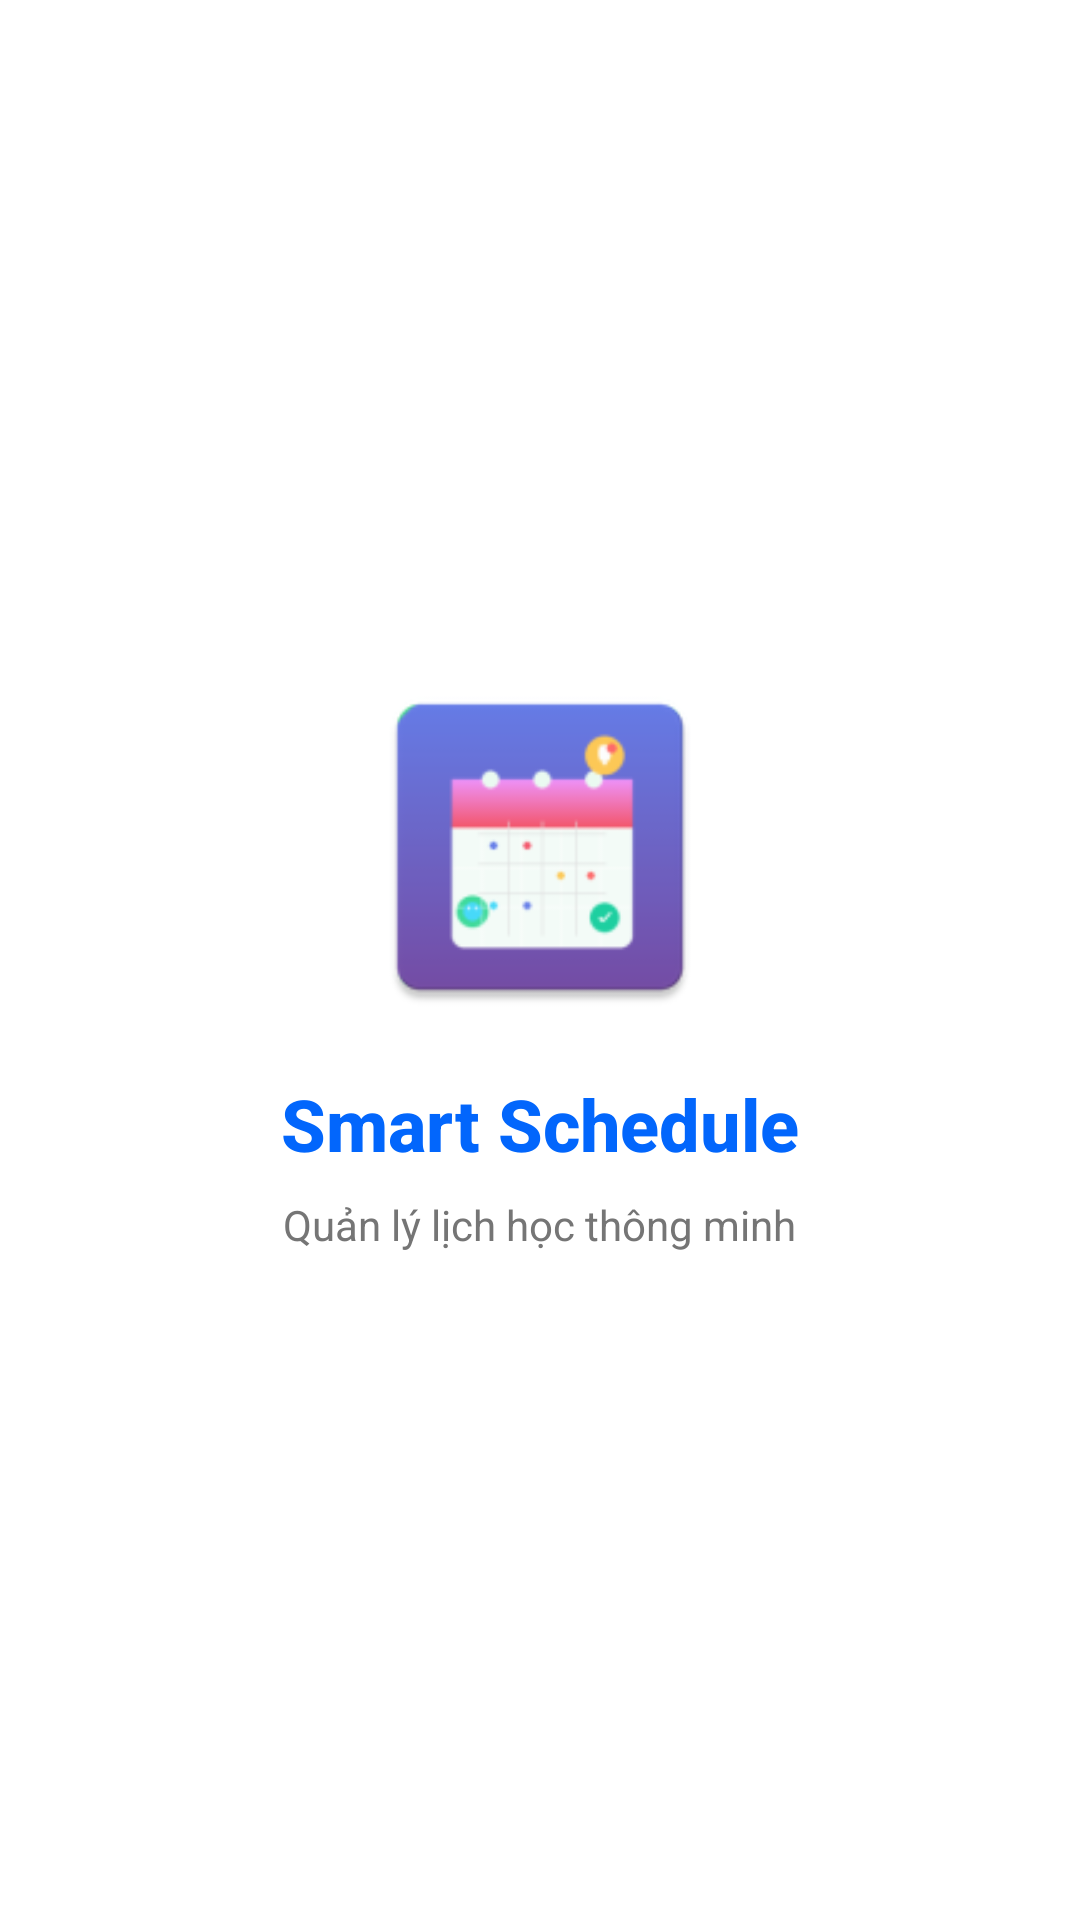

Here is an Android app screen rendered from its layout file. Give the layout XML and the strings, colors and styles it references.
<!-- AndroidManifest.xml: activity theme Theme.AppCompat.Light.NoActionBar -->
<!-- res/layout/activity_splash.xml -->
<?xml version="1.0" encoding="utf-8"?>
<RelativeLayout xmlns:android="http://schemas.android.com/apk/res/android"
    android:layout_width="match_parent"
    android:layout_height="match_parent"
    android:background="#FFFFFF"> <LinearLayout
    android:layout_width="wrap_content"
    android:layout_height="wrap_content"
    android:layout_centerInParent="true"
    android:gravity="center"
    android:orientation="vertical">

    <ImageView
        android:id="@+id/imgLogo"
        android:layout_width="120dp"
        android:layout_height="120dp"
        android:src="@mipmap/ic_launcher" />

    <TextView
    android:layout_width="wrap_content"
    android:layout_height="wrap_content"
    android:layout_marginTop="16dp"
    android:fontFamily="sans-serif-medium"
    android:text="Smart Schedule"
    android:textColor="@color/bright_blue"
    android:textSize="24sp"
    android:textStyle="bold" />

    <TextView
        android:layout_width="wrap_content"
        android:layout_height="wrap_content"
        android:layout_marginTop="8dp"
        android:text="Quản lý lịch học thông minh"
        android:textColor="@color/medium_gray"
        android:textSize="14sp" />
</LinearLayout>

    <ProgressBar
        android:layout_width="wrap_content"
        android:layout_height="wrap_content"
        android:layout_alignParentBottom="true"
        android:layout_centerHorizontal="true"
        android:layout_marginBottom="64dp"
        android:indeterminateTint="@color/bright_blue" />

</RelativeLayout>
<!-- resources referenced by this layout -->
<resources>
  <color name="bright_blue">#0266FC</color>
  <color name="medium_gray">#757575</color>
  <!-- mipmap ic_launcher: webp bitmap (mipmap-hdpi, 2592 bytes) -->
</resources>
